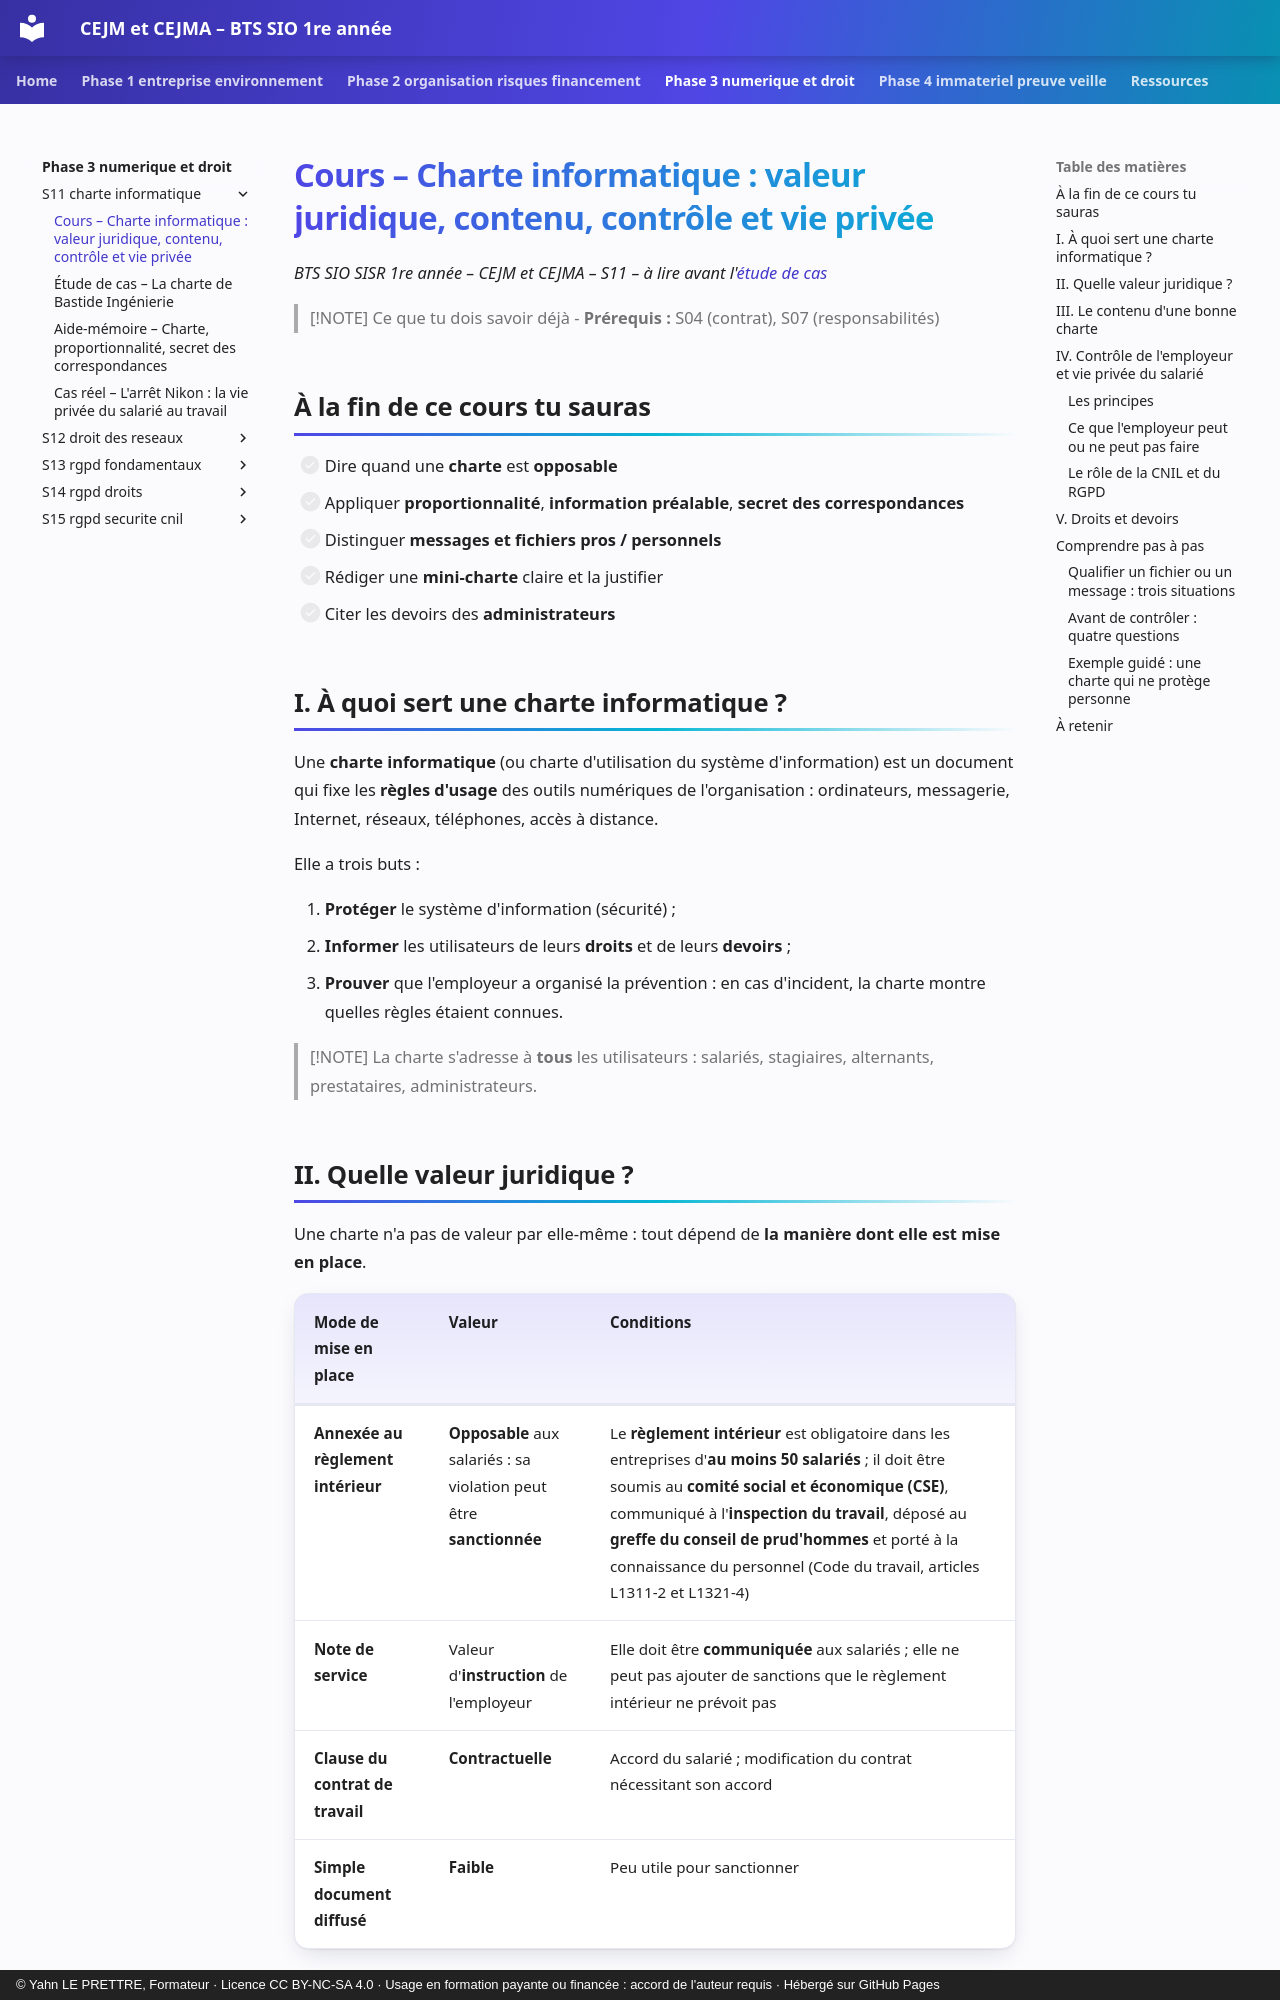

repository: YahnLP/bts1-sio-sisr-cejma · page: phase-3-numerique-et-droit/S11-charte-informatique/01-cours/index.html · generator: mkdocs · copyright: © Yahn LE PRETTRE, Formateur · Licence CC BY-NC-SA 4.0 · Usage en formation payante ou financée : accord de l'auteur requis · Hébergé sur GitHub Pages

# Cours – Charte informatique : valeur juridique, contenu, contrôle et vie privée

*BTS SIO SISR 1re année – CEJM et CEJMA – S11 – à lire avant l'[étude de cas](02-etude-de-cas.md)*

> [!NOTE] Ce que tu dois savoir déjà
> - **Prérequis :** S04 (contrat), S07 (responsabilités)

## À la fin de ce cours tu sauras

- [ ] Dire quand une **charte** est **opposable**
- [ ] Appliquer **proportionnalité**, **information préalable**, **secret des correspondances**
- [ ] Distinguer **messages et fichiers pros / personnels**
- [ ] Rédiger une **mini-charte** claire et la justifier
- [ ] Citer les devoirs des **administrateurs**

## I. À quoi sert une charte informatique ?

Une **charte informatique** (ou charte d'utilisation du système d'information) est un document qui fixe les **règles d'usage** des outils numériques de l'organisation : ordinateurs, messagerie, Internet, réseaux, téléphones, accès à distance.

Elle a trois buts :

1. **Protéger** le système d'information (sécurité) ;
2. **Informer** les utilisateurs de leurs **droits** et de leurs **devoirs** ;
3. **Prouver** que l'employeur a organisé la prévention : en cas d'incident, la charte montre quelles règles étaient connues.

> [!NOTE]
> La charte s'adresse à **tous** les utilisateurs : salariés, stagiaires, alternants, prestataires, administrateurs.
